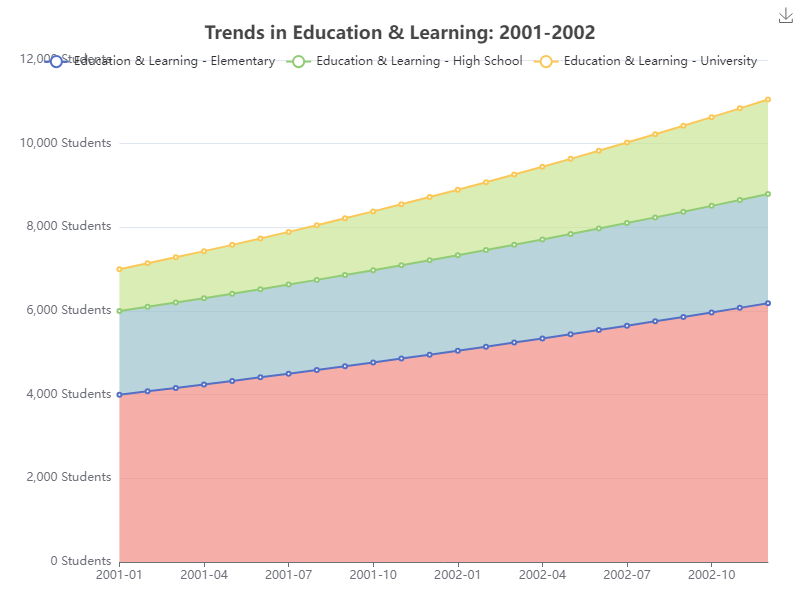

The table this chart was drawn from, first rows:
Date, Education & Learning - Elementary, Education & Learning - High School, Education & Learning - University
2001-01, 4000, 2000, 1000
2001-02, 4080, 2020, 1040
2001-03, 4161, 2041, 1081
2001-04, 4244, 2063, 1124
2001-05, 4328, 2085, 1168
2001-06, 4414, 2108, 1213
2001-07, 4501, 2131, 1259
2001-08, 4589, 2155, 1307
2001-09, 4679, 2180, 1356
2001-10, 4770, 2205, 1406
2001-11, 4862, 2231, 1458
2001-12, 4956, 2257, 1511
2002-01, 5051, 2284, 1565
2002-02, 5147, 2311, 1621
2002-03, 5245, 2339, 1678
2002-04, 5344, 2367, 1737
2002-05, 5444, 2396, 1797
2002-06, 5546, 2425, 1859
2002-07, 5649, 2455, 1922
2002-08, 5753, 2485, 1987
2002-09, 5859, 2516, 2053
2002-10, 5966, 2547, 2121
2002-11, 6075, 2579, 2190
2002-12, 6185, 2611, 2261
